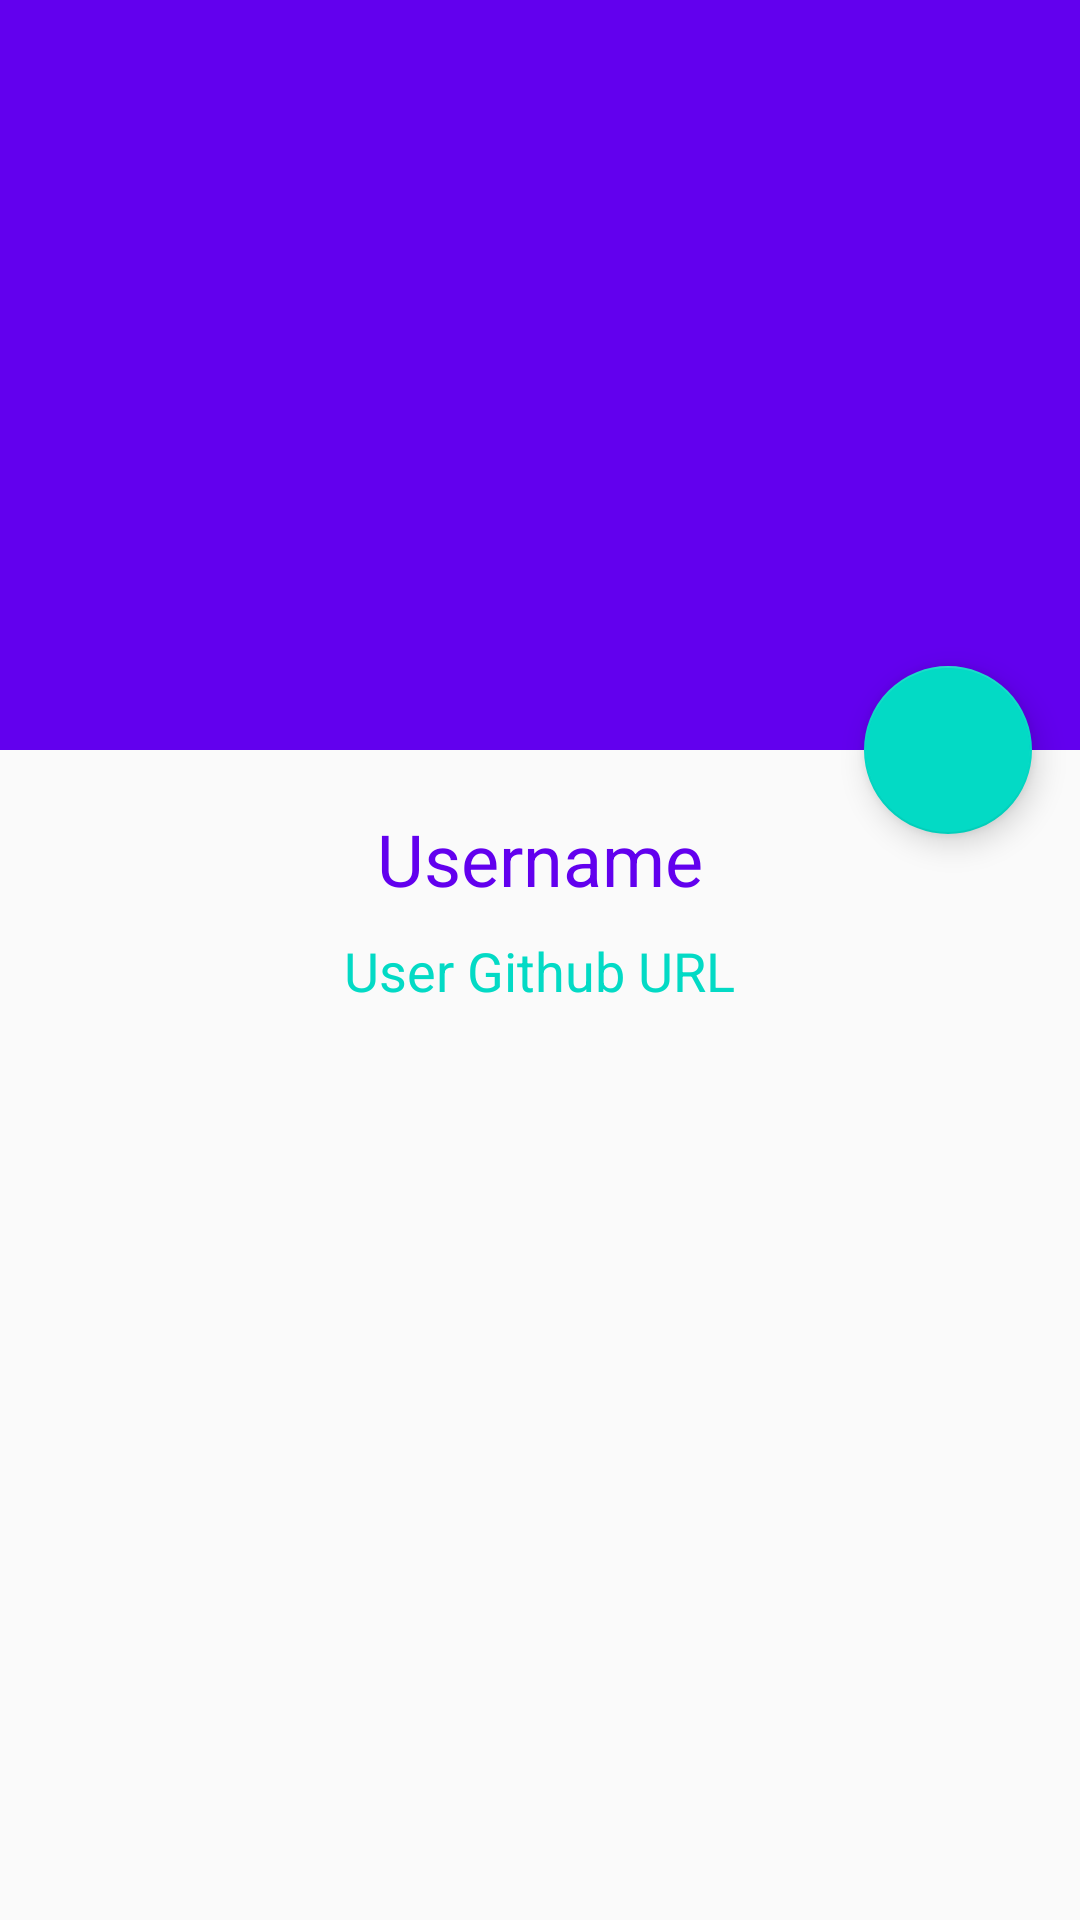

The Android layout XML behind this screen, and the referenced resources:
<!-- AndroidManifest.xml: activity theme AppTheme.NoActionBar -->
<!-- res/layout/activity_dev.xml -->
<?xml version="1.0" encoding="UTF-8"?>
<android.support.design.widget.CoordinatorLayout xmlns:android="http://schemas.android.com/apk/res/android"
    xmlns:app="http://schemas.android.com/apk/res-auto"
    xmlns:tools="http://schemas.android.com/tools"
    android:layout_width="match_parent"
    android:layout_height="match_parent"
    android:fitsSystemWindows="true"
    tools:context="com.project.andela.davido.javadev.DevActivity">


    -

    <android.support.design.widget.AppBarLayout
        android:id="@+id/appBarLayout"
        android:layout_width="match_parent"
        android:layout_height="wrap_content"
        android:background="?attr/colorPrimary"
        android:fitsSystemWindows="true"
        android:theme="@style/AppTheme.AppBarOverlay">


        -

        <android.support.design.widget.CollapsingToolbarLayout
            android:id="@+id/collapsing_toolbar_layout"
            android:layout_width="match_parent"
            android:layout_height="wrap_content"
            android:fitsSystemWindows="true"
            app:layout_scrollFlags="scroll|exitUntilCollapsed">

            <ImageView
                android:id="@+id/image"
                android:layout_width="match_parent"
                android:layout_height="250dp"
                android:fitsSystemWindows="true"
                android:scaleType="centerCrop"
                app:layout_collapseMode="parallax" />

            <android.support.v7.widget.Toolbar
                android:id="@+id/toolbar"
                android:layout_width="match_parent"
                android:layout_height="?attr/actionBarSize"
                app:layout_collapseMode="pin"
                app:popupTheme="@style/AppTheme.PopupOverlay" />


        </android.support.design.widget.CollapsingToolbarLayout>

    </android.support.design.widget.AppBarLayout>


    -

    <android.support.v4.widget.NestedScrollView
        android:layout_width="match_parent"
        android:layout_height="wrap_content"
        android:fillViewport="true"
        app:layout_behavior="@string/appbar_scrolling_view_behavior">


        -

        <LinearLayout
            android:layout_width="match_parent"
            android:layout_height="wrap_content"
            android:gravity="center|top"
            android:orientation="vertical">

            <TextView
                android:id="@+id/user_name"
                android:layout_width="wrap_content"
                android:layout_height="wrap_content"
                android:layout_marginTop="15dp"
                android:padding="5dp"
                android:text="Username"
                android:textColor="@color/colorPrimary"
                android:textSize="24sp" />

            <TextView
                android:id="@+id/html_url"
                android:layout_width="wrap_content"
                android:layout_height="wrap_content"
                android:padding="4dp"
                android:text="User Github URL"
                android:textAppearance="?android:attr/textAppearanceSmall"
                android:textColor="@color/colorAccent"
                android:textSize="18sp" />

        </LinearLayout>

    </android.support.v4.widget.NestedScrollView>

    <android.support.design.widget.FloatingActionButton
        android:id="@+id/fab"
        android:layout_width="wrap_content"
        android:layout_height="wrap_content"
        android:layout_margin="@dimen/fab_margin"
        app:fabSize="normal"
        app:layout_anchor="@id/appBarLayout"
        app:layout_anchorGravity="bottom|right"
        app:srcCompat="@drawable/ic_share" />

</android.support.design.widget.CoordinatorLayout>
<!-- resources referenced by this layout -->
<resources>
  <dimen name="fab_margin">16dp</dimen>
  <style name="AppTheme.AppBarOverlay" parent="ThemeOverlay.AppCompat.Dark.ActionBar" />
  <style name="AppTheme.PopupOverlay" parent="ThemeOverlay.AppCompat.Light" />
  <style name="AppTheme.NoActionBar">
  
          <item name="windowActionBar">false</item>
  
          <item name="windowNoTitle">true</item>
  
      </style>
  <!-- not gathered from this repository: default colours our renderer supplied (Android Studio template values) -->
  <color name="colorPrimary">#FF6200EE</color>
  <color name="colorAccent">#FF03DAC5</color>
</resources>
